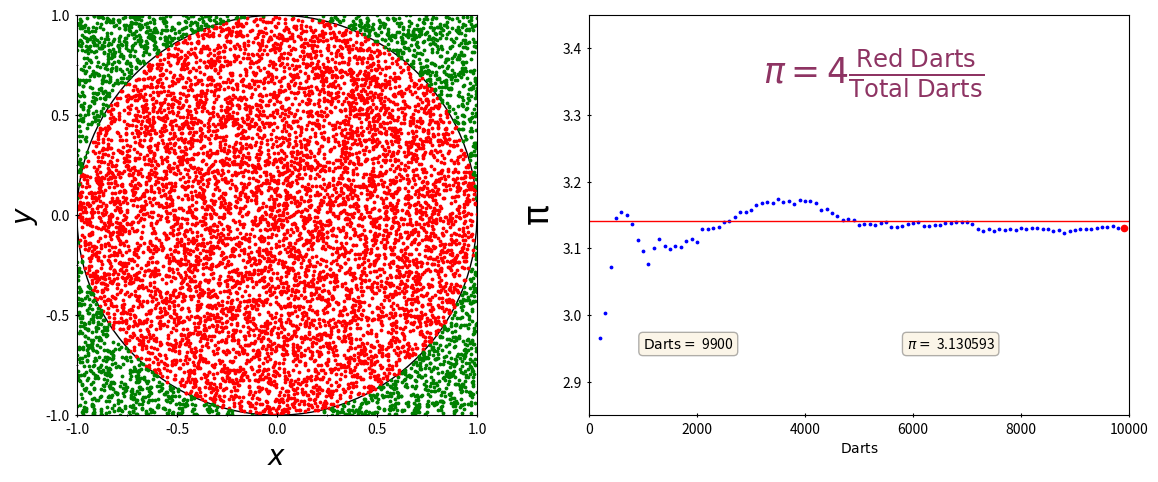

Generate this figure with matplotlib: (Note: this script raises an exception after producing the figure.)
import matplotlib.pyplot as plt 
import matplotlib.ticker as ticker
import random 
import matplotlib.animation as animation 

darts=10000
dframes=100# dumping inverval of frames  
duration=10  #sec 

nDartInsideCircle=0  
nThrowns=0  


ims=[]
fig = plt.figure(figsize=(12,5))
ax1=fig.add_axes([0.05,0.12,0.40,0.8])
ax2=fig.add_axes([0.51,0.12,.45,0.8])
ax2.axhline(y=3.1416,linewidth=1,color='r')

ax1.get_xaxis().set_tick_params(which='both',direction='inout')
ax2.get_xaxis().set_tick_params(which='both',direction='inout')
ax1.get_yaxis().set_tick_params(which='both',direction='inout')
ax2.get_yaxis().set_tick_params(which='both',direction='inout')


ax1.xaxis.set_minor_locator(plt.MultipleLocator(0.25))
ax1.xaxis.set_major_locator(plt.MultipleLocator(0.50))
ax1.yaxis.set_minor_locator(plt.MultipleLocator(0.25))
ax1.yaxis.set_major_locator(plt.MultipleLocator(0.50))

ax1.set_aspect('equal', 'box') 
ax1.set_xlim(-1,1) 
ax1.set_ylim(-1,1) 

ax2.set_xlim(0,darts)
ax2.set_ylim(2.85,3.45) 

ax1.set_xlabel(r'$x$',size=20)
ax1.set_ylabel(r'$y$',size=20) 

ax2.set_xlabel(r'$\mathrm{Darts}$')
ax2.set_ylabel(r'$\mathrm{\pi}$',size=25) 

ax1.add_artist(plt.Circle((0, 0), 1.0,color='black',fill=False)) 


pt=[]
pi=[]


x_in=[]
y_in=[]
x_out=[] 
y_out=[] 


props = dict(boxstyle='round', facecolor='wheat', alpha=0.3)
ax2.text(darts/3.1,3.35,
    r'$\pi=4\frac{\mathrm{Red\; Darts}}{\mathrm{Total\;Darts}}$' 
    ,color='#8e3463',fontsize=25)
nframes=0 
for i in range(darts): 
    randX=2*random.random()-1.0
    randY=2*random.random()-1.0 
    
    if ((randX*randX + randY*randY) < 1): 
        nDartInsideCircle+=1  
        x_in.append(randX)
        y_in.append(randY) 
    else: 
        x_out.append(randX)
        y_out.append(randY) 
   
    if (i%dframes==0): 
        nframes+=1 
        ipi=4*(nDartInsideCircle/float(i+1))
        print(i+1,ipi) 
        pt.append(i+1)
        pi.append(ipi)
        pi_plot=ax2.scatter(pt,pi,color='b',marker='o',s=3)
        last_point=ax2.scatter(pt[-1],pi[-1],color='r',marker='o',s=20)
        circle1=ax1.scatter(x_in,y_in,color='r',s=3)
        circle2=ax1.scatter(x_out,y_out,color='g',s=3)
        
        txt1=ax2.text(darts/1.7,2.95,r'$\pi=\;$'+'%.6f'%(ipi),bbox=props)
        txt2=ax2.text(darts/10,2.95,r'$\mathrm{Darts=}\;$'+'%d'%(i),bbox=props)
        ims.append([circle1,circle2,pi_plot,last_point,txt1,txt2])


fps=nframes/duration
interval=(duration*1000)/nframes  

ani = animation.ArtistAnimation(fig,ims,interval=interval)
ani.save('pi.mp4',fps=fps, dpi=100)
ani.save('pi.gif', dpi=100,writer='imagemagick')

plt.show() 
